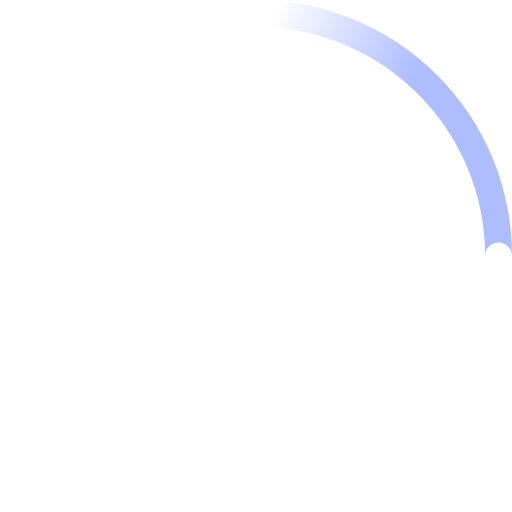
t = 0.00 s
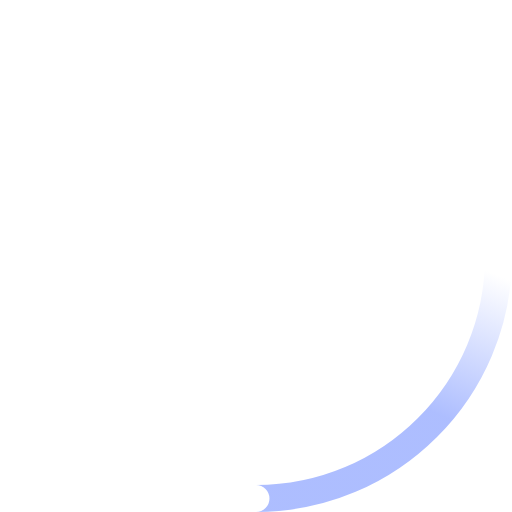
t = 0.23 s
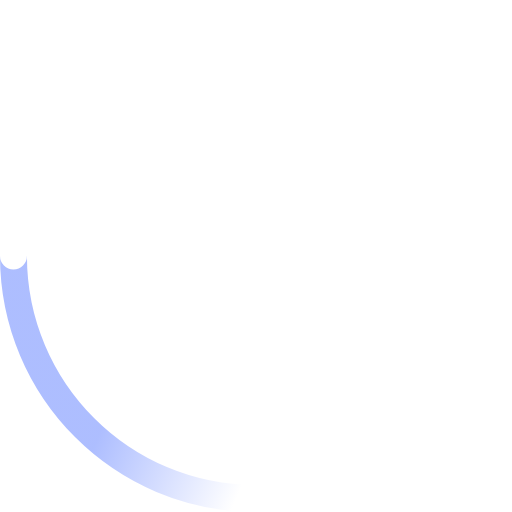
t = 0.45 s
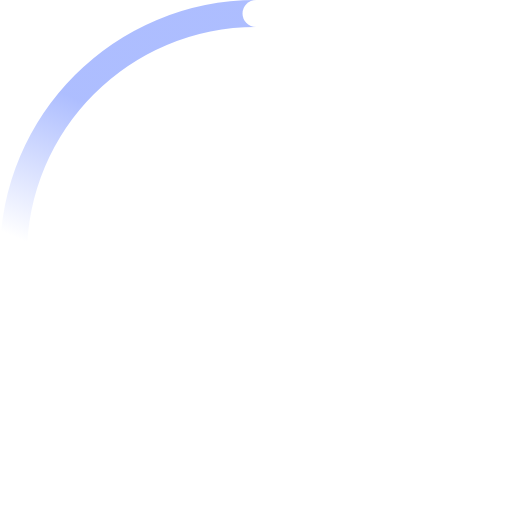
t = 0.68 s

The animated SVG that drew these frames (rendered in a browser with its animation timeline set to each time). Animation: 2 SMIL elements (animateTransform=2); one cycle of 0.90 s, repeats indefinitely.

<!-- By Sam Herbert (@sherb), for everyone. More @ http://goo.gl/7AJzbL -->
<svg width="38" height="38" viewBox="0 0 38 38" xmlns="http://www.w3.org/2000/svg">
    <defs>
        <linearGradient x1="8.042%" y1="0%" x2="65.682%" y2="23.865%" id="a">
            <stop stop-color="hsl(228, 100%, 84%)" stop-opacity="0" offset="0%"/>
            <stop stop-color="hsl(228, 100%, 84%)" stop-opacity=".631" offset="63.146%"/>
            <stop stop-color="hsl(228, 100%, 84%)" offset="100%"/>
        </linearGradient>
    </defs>
    <g fill="none" fill-rule="evenodd">
        <g transform="translate(1 1)">
            <path d="M36 18c0-9.94-8.06-18-18-18" id="Oval-2" stroke="url(#a)" stroke-width="2">
                <animateTransform
                    attributeName="transform"
                    type="rotate"
                    from="0 18 18"
                    to="360 18 18"
                    dur="0.9s"
                    repeatCount="indefinite" />
            </path>
            <circle fill="#fff" cx="36" cy="18" r="1">
                <animateTransform
                    attributeName="transform"
                    type="rotate"
                    from="0 18 18"
                    to="360 18 18"
                    dur="0.9s"
                    repeatCount="indefinite" />
            </circle>
        </g>
    </g>
</svg>
